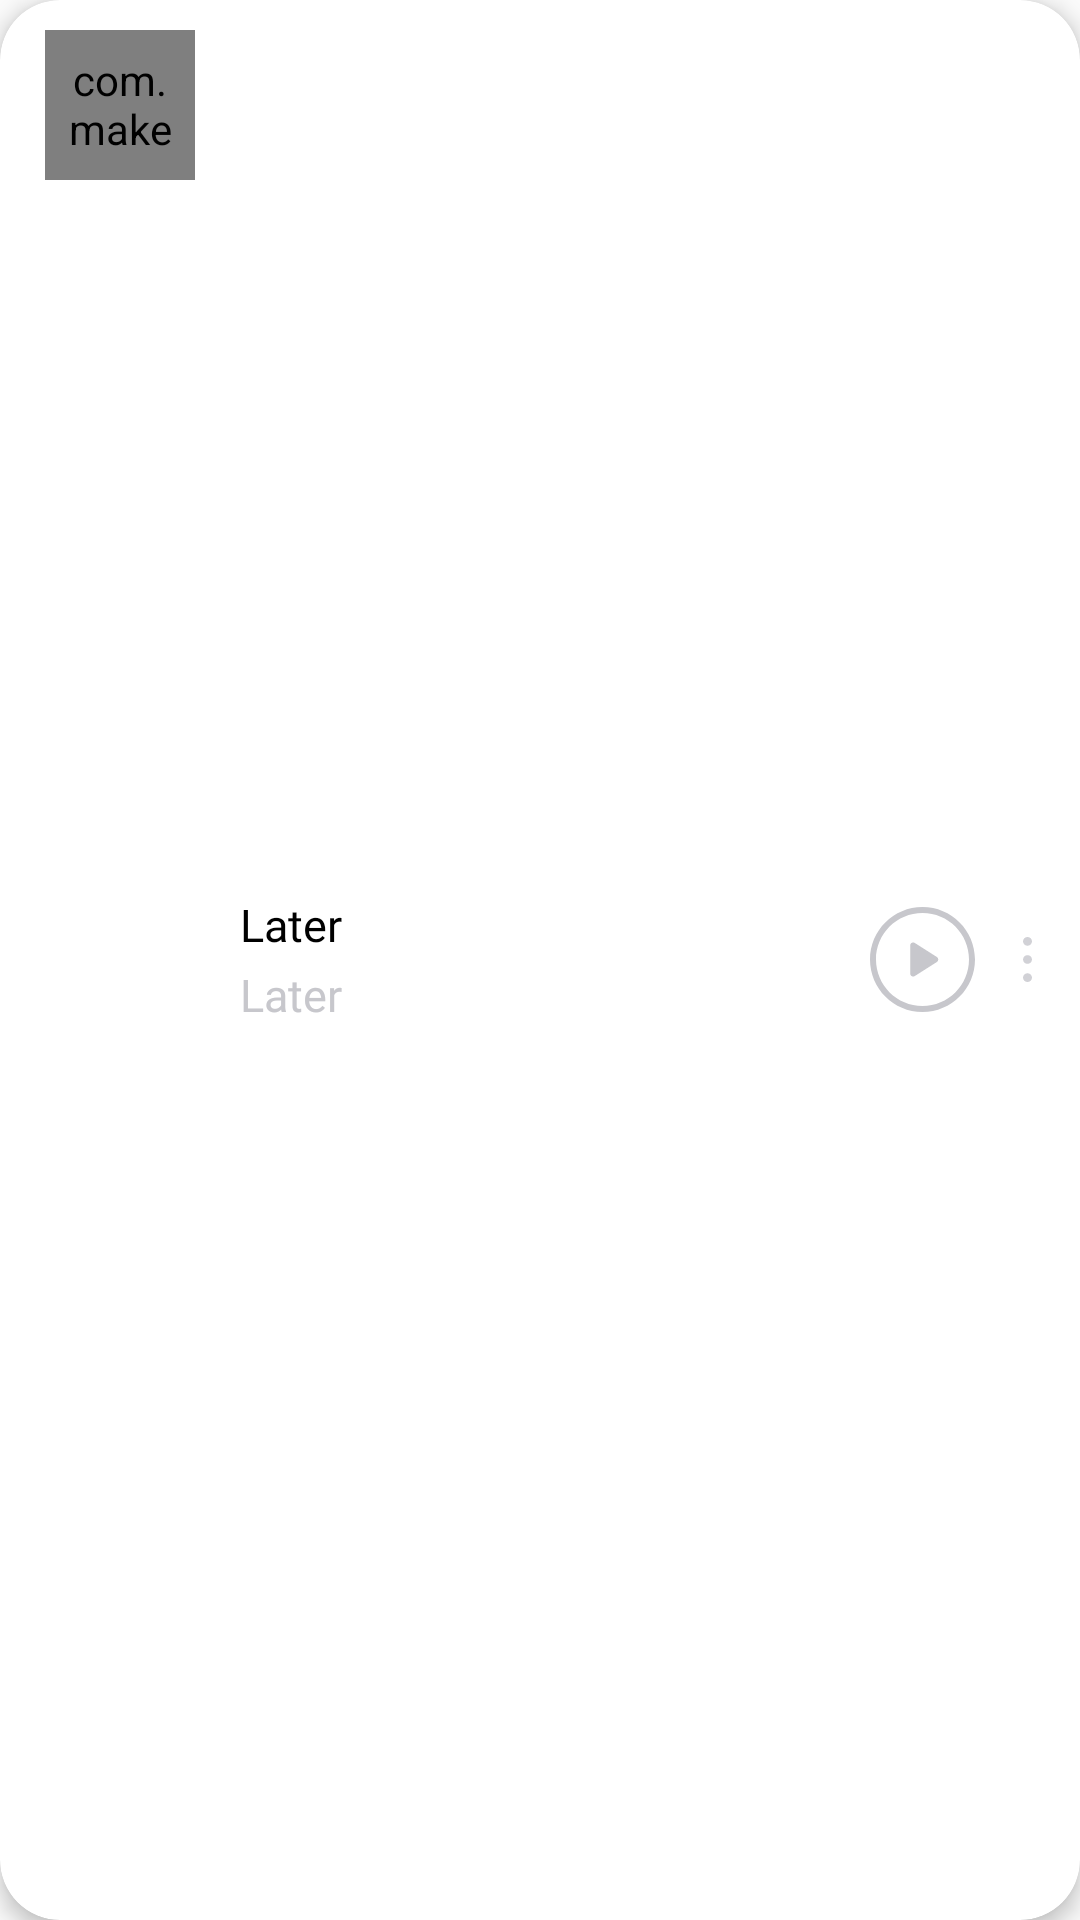

Android layout source for this screen:
<!-- AndroidManifest.xml: application theme AppTheme -->
<!-- res/layout/adapter_history.xml -->
<?xml version="1.0" encoding="utf-8"?>
<androidx.cardview.widget.CardView xmlns:android="http://schemas.android.com/apk/res/android"
    xmlns:app="http://schemas.android.com/apk/res-auto"
    xmlns:tools="http://schemas.android.com/tools"
    android:layout_width="match_parent"
    android:layout_height="70dp"
    android:layout_marginStart="15dp"
    android:layout_marginTop="7dp"
    android:layout_marginEnd="15dp"
    android:layout_marginBottom="7dp"
    android:elevation="8dp"
    app:cardCornerRadius="20dp"
    app:cardElevation="4dp">

    <RelativeLayout
        android:layout_width="match_parent"
        android:layout_height="wrap_content">

        <LinearLayout
            android:id="@+id/rlItemView"
            android:layout_width="match_parent"
            android:layout_height="match_parent"
            android:background="@drawable/shadow_view_recy"
            android:elevation="8dp"
            android:orientation="horizontal">

            <com.makeramen.roundedimageview.RoundedImageView
                android:id="@+id/imgEff"
                android:layout_width="50dp"
                android:layout_height="50dp"
                android:layout_marginStart="15dp"
                android:layout_marginTop="10dp"
                android:background="@drawable/custom_image"
                android:padding="7dp" />

            <LinearLayout
                android:id="@+id/llView"
                android:layout_width="wrap_content"
                android:layout_height="wrap_content"
                android:layout_gravity="center_vertical"
                android:layout_marginEnd="15dp"
                android:layout_weight="1"
                android:orientation="vertical">

                <TextView
                    android:id="@+id/txtNameAudio"
                    android:layout_width="wrap_content"
                    android:layout_height="wrap_content"
                    android:layout_marginStart="15dp"
                    android:ellipsize="middle"
                    android:fontFamily="@font/roboto_medium"
                    android:singleLine="true"
                    android:text="@string/Later"
                    android:textColor="#000000"
                    android:textSize="15sp" />

                <TextView
                    android:id="@+id/txtNameEff"
                    android:layout_width="wrap_content"
                    android:layout_height="wrap_content"
                    android:layout_marginStart="15dp"
                    android:layout_marginTop="3dp"
                    android:fontFamily="@font/roboto_medium"
                    android:text="@string/Later"
                    android:textColor="#C7C7CC"
                    android:textSize="15sp" />

                <SeekBar
                    android:id="@+id/sbAudio"
                    android:layout_width="match_parent"
                    android:layout_height="wrap_content"
                    android:layout_marginTop="5.6dp"
                    android:max="1000"
                    android:progress="0"
                    android:visibility="gone" />

            </LinearLayout>

            <ImageView
                android:id="@+id/imgPlay"
                android:layout_width="35dp"
                android:layout_height="35dp"
                android:layout_gravity="center_vertical"
                app:srcCompat="@drawable/ic_icon_play"
                tools:ignore="VectorDrawableCompat" />


            <ImageView
                android:id="@+id/imgDetail"
                android:layout_width="35dp"
                android:layout_height="35dp"
                android:layout_gravity="center_vertical"
                android:background="@drawable/rip_close"
                android:padding="10dp"
                app:srcCompat="@drawable/ic_3dots"
                tools:ignore="VectorDrawableCompat" />

        </LinearLayout>

        <View
            android:id="@+id/viewPopup"
            android:layout_width="35dp"
            android:layout_height="35dp"
            android:layout_alignParentEnd="true"
            android:layout_centerVertical="true"
            android:layout_marginEnd="50dp" />
    </RelativeLayout>

</androidx.cardview.widget.CardView>
<!-- resources referenced by this layout -->
<resources>
  <!-- drawable custom_image (drawable) -->
  <?xml version="1.0" encoding="utf-8"?>
  <shape xmlns:android="http://schemas.android.com/apk/res/android"
      android:shape="oval">
  
      <solid android:color="#80D1D1D6"/>
      <corners android:radius="15dp"/>
  
      <size android:height="50dp"
          android:width="50dp"/>
  
  </shape>
  <!-- drawable ic_3dots (drawable) -->
  <?xml version="1.0" encoding="utf-8"?>
  <vector xmlns:android="http://schemas.android.com/apk/res/android"
      android:width="3dp"
      android:height="15dp"
      android:viewportWidth="3"
      android:viewportHeight="15">
  
      <path
          android:fillColor="#D1D1D6"
          android:fillType="evenOdd"
          android:pathData="M1.5 0C2.325 0 3 0.658536 3 1.46341C3 2.26829 2.325 2.92683 1.5 2.92683C0.675 2.92683 0 2.26829 0 1.46341C0 0.658536 0.675 0 1.5 0Z" />
      <path
          android:fillColor="#D1D1D6"
          android:fillType="evenOdd"
          android:pathData="M1.5 6.03659C2.325 6.03659 3 6.69512 3 7.5C3 8.30488 2.325 8.96341 1.5 8.96341C0.675 8.96341 0 8.30488 0 7.5C0 6.69512 0.675 6.03659 1.5 6.03659Z" />
      <path
          android:fillColor="#D1D1D6"
          android:fillType="evenOdd"
          android:pathData="M1.5 12.0732C2.325 12.0732 3 12.7317 3 13.5366C3 14.3415 2.325 15 1.5 15C0.675 15 0 14.3415 0 13.5366C0 12.7317 0.675 12.0732 1.5 12.0732Z" />
  </vector>
  <!-- drawable ic_icon_play (drawable) -->
  <vector xmlns:android="http://schemas.android.com/apk/res/android"
      android:width="35dp"
      android:height="35dp"
      android:viewportWidth="35"
      android:viewportHeight="35">
    <path
        android:pathData="M17.5,33C26.0604,33 33,26.0604 33,17.5C33,8.9396 26.0604,2 17.5,2C8.9396,2 2,8.9396 2,17.5C2,26.0604 8.9396,33 17.5,33ZM17.5,35C27.165,35 35,27.165 35,17.5C35,7.835 27.165,0 17.5,0C7.835,0 0,7.835 0,17.5C0,27.165 7.835,35 17.5,35Z"
        android:fillColor="#C7C7CC"
        android:fillType="evenOdd"/>
    <path
        android:pathData="M14.9298,11.978C14.264,11.5544 13.3929,12.0326 13.3929,12.8217V22.1783C13.3929,22.9674 14.264,23.4456 14.9298,23.022L22.2814,18.3437C22.8989,17.9507 22.8989,17.0493 22.2814,16.6563L14.9298,11.978Z"
        android:fillColor="#C7C7CC"/>
  </vector>
  <!-- drawable rip_close (drawable) -->
  <selector xmlns:android="http://schemas.android.com/apk/res/android">
  <item android:state_pressed="true">
      <shape android:shape="rectangle">
          <solid android:color="#33000000" />
          <corners android:radius="10dp" />
      </shape>
  </item>
  
  
  <item android:state_pressed="false">
      <shape android:shape="rectangle">
          <solid android:color="#00000000"/>
          <corners android:radius="10dp" />
      </shape>
  </item>
  </selector>
  <!-- drawable shadow_view_recy (drawable) -->
  <vector
      xmlns:android="http://schemas.android.com/apk/res/android"
      xmlns:aapt="http://schemas.android.com/aapt"
      android:width="345dp"
      android:height="70dp"
      android:viewportWidth="345"
      android:viewportHeight="70"
      >
  
      <group>
  
          <clip-path
              android:pathData="M20 0H325C336.046 0 345 8.95431 345 20V50C345 61.0457 336.046 70 325 70H20C8.95431 70 0 61.0457 0 50V20C0 8.95431 8.95431 0 20 0Z"
              />
  
          <path
              android:pathData="M0 0V70H345V0"
              android:fillColor="#FFFFFF"
              />
  
      </group>
  </vector>
  <string name="Later">Later</string>
  <style name="AppTheme" parent="Theme.AppCompat.Light.NoActionBar">
          
          <item name="colorPrimary">@color/colorWhite</item>
          <item name="colorPrimaryDark">@color/colorWhite</item>
          <item name="colorAccent">@color/colorAccent</item>
      </style>
  <color name="colorWhite">#FFFFFF</color>
  <color name="colorAccent">#0064FF</color>
</resources>
